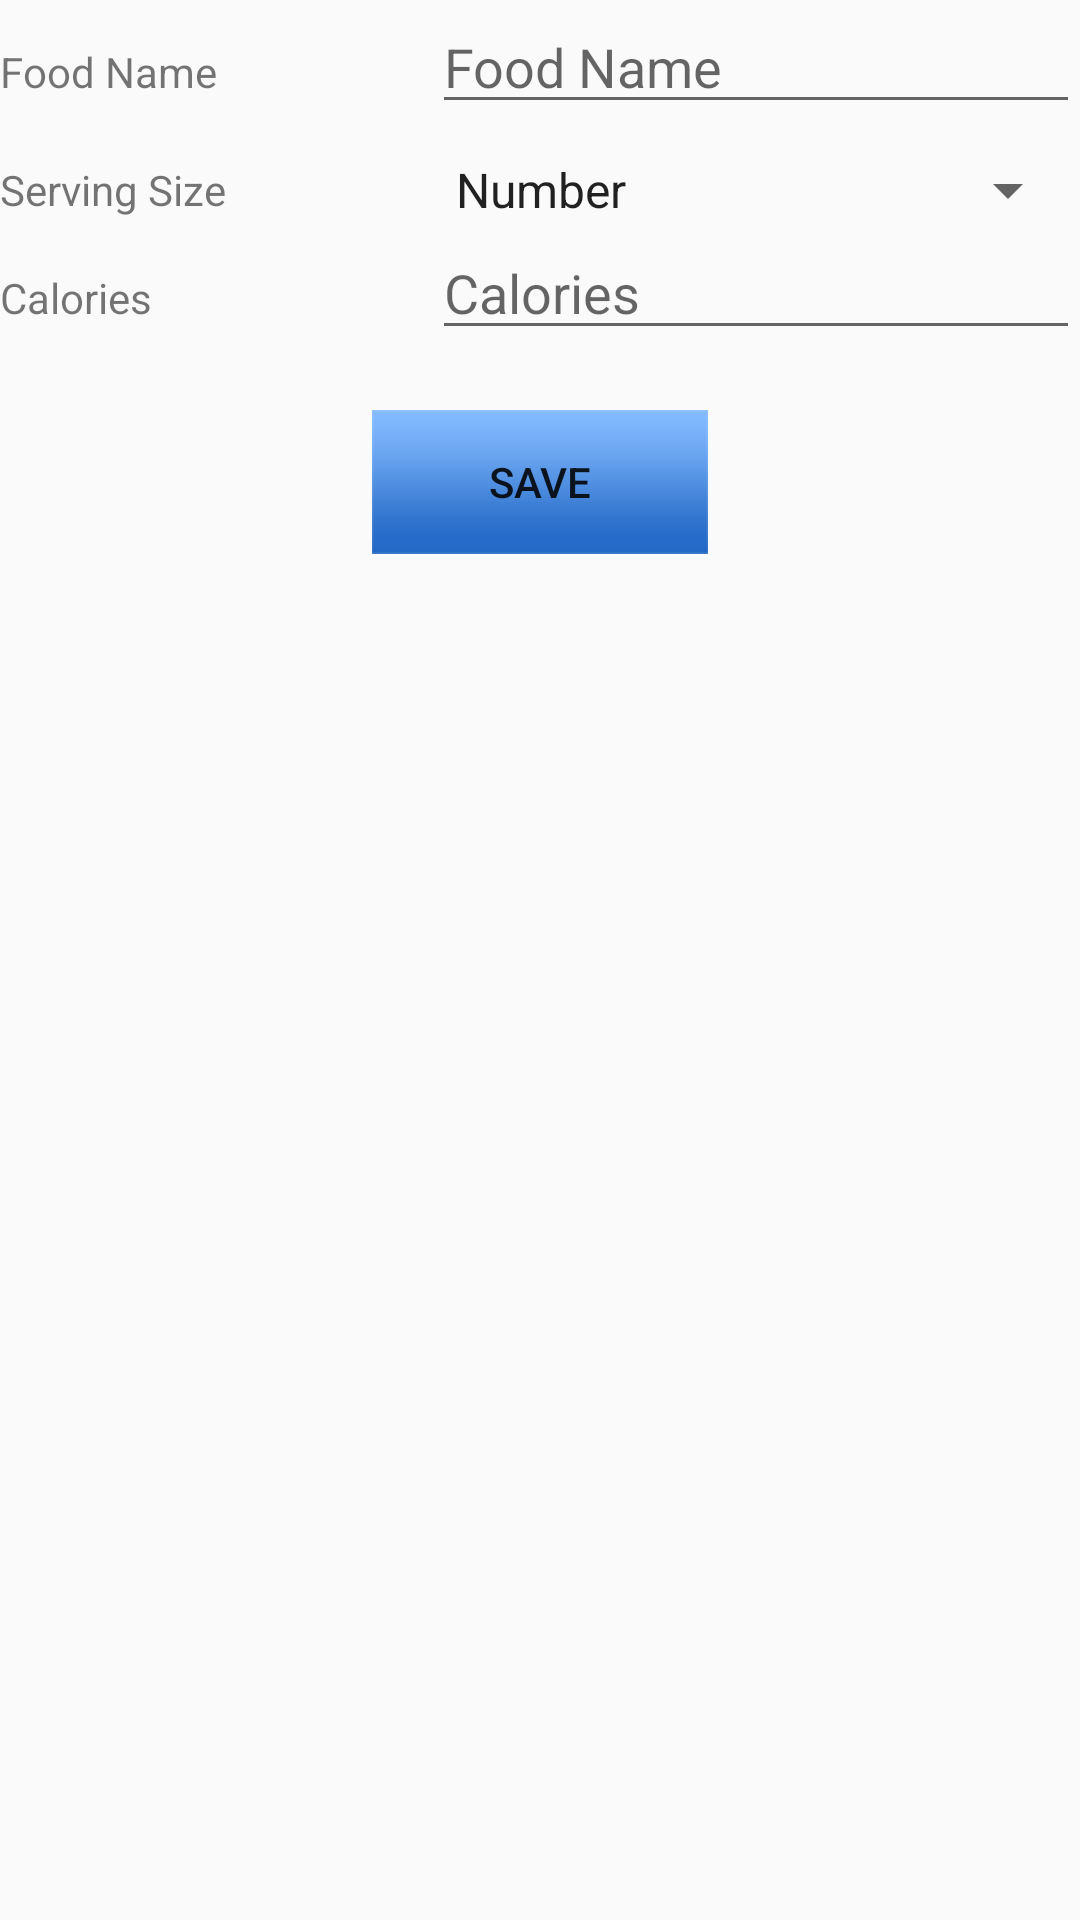

This screen was rendered from an Android layout file. Write that file and the resources it references.
<!-- AndroidManifest.xml: application theme AppTheme -->
<!-- res/layout/fragment_custome_food.xml -->
<?xml version="1.0" encoding="utf-8"?>
<RelativeLayout xmlns:android="http://schemas.android.com/apk/res/android"
    android:layout_width="match_parent"
    android:layout_height="match_parent"
    android:layout_margin="10dp" >

    <LinearLayout
        android:id="@+id/ll_cstm_name"
        android:layout_width="fill_parent"
        android:layout_height="wrap_content"
        android:orientation="horizontal"
        android:weightSum="1.0" >

        <TextView
            android:id="@+id/tv_cstm_food_name"
            android:layout_width="fill_parent"
            android:layout_height="wrap_content"
            android:layout_weight="0.6"
            android:text="@string/food_name" />

        <EditText
            android:id="@+id/edt_cstm_food_name"
            android:layout_width="fill_parent"
            android:layout_height="wrap_content"
            android:layout_weight="0.4"
            android:hint="@string/food_name" />
    </LinearLayout>

    <LinearLayout
        android:id="@+id/ll_cstm_serving"
        android:layout_width="fill_parent"
        android:layout_height="wrap_content"
        android:layout_below="@id/ll_cstm_name"
        android:layout_marginTop="10dp"
        android:orientation="horizontal"
        android:weightSum="1.0" >

        <TextView
            android:id="@+id/tv_cstm_servin"
            android:layout_width="fill_parent"
            android:layout_height="wrap_content"
            android:layout_gravity="center_vertical"
            android:layout_weight="0.6"
            android:text="@string/serving_size" />

        <Spinner
            android:id="@+id/sp_cstm_quantity"
            android:layout_width="fill_parent"
            android:layout_height="wrap_content"
            android:layout_weight="0.4"
            android:entries="@array/serving_unit"
            android:prompt="@string/select_quantity" />
    </LinearLayout>

    <LinearLayout
        android:id="@+id/ll_cstm_calori"
        android:layout_width="fill_parent"
        android:layout_height="wrap_content"
        android:layout_below="@id/ll_cstm_serving"
        android:orientation="horizontal"
        android:weightSum="1.0" >

        <TextView
            android:id="@+id/tv_cstm_calori"
            android:layout_width="fill_parent"
            android:layout_height="wrap_content"
            android:layout_weight="0.6"
            android:text="@string/food_calories" />

        <EditText
            android:id="@+id/edt_cstm_calori"
            android:layout_width="fill_parent"
            android:layout_height="wrap_content"
            android:layout_weight="0.4"
            android:inputType="number"
            android:hint="@string/food_calories" />
    </LinearLayout>

    <Button
        android:id="@+id/btn_cstm_save"
        android:layout_width="wrap_content"
        android:layout_height="wrap_content"
        android:layout_below="@id/ll_cstm_calori"
        android:layout_centerHorizontal="true"
        android:layout_marginTop="20dp"
        android:paddingLeft="30dp"
        android:paddingRight="30dp"
        android:text="@string/save"
        android:background="@drawable/button" />

</RelativeLayout>
<!-- resources referenced by this layout -->
<resources>
  <string-array name="serving_unit">
          <item>Number</item>
          <item>can</item>
          <item>cup</item>
          <item>gram</item>
          <item>1 can or 8 fl oz</item>
          <item>1 cup or 8 fl oz</item>
      </string-array>
  <!-- drawable button: png bitmap (drawable-mdpi, 17863 bytes) -->
  <string name="food_calories">Calories</string>
  <string name="food_name">Food Name</string>
  <string name="save">Save</string>
  <string name="select_quantity">Select quantity</string>
  <string name="serving_size">Serving Size</string>
  <style name="AppTheme" parent="AppBaseTheme">
          
          <item name="android:actionMenuTextAppearance">@style/MyActionBar.MenuTextStyle</item>
      </style>
  <style name="AppBaseTheme" parent="Theme.AppCompat.Light">
          
      </style>
  <style name="MyActionBar.MenuTextStyle" parent="android:style/TextAppearance.Holo.Widget.ActionBar.Title">
              <item name="android:textColor">#FFFFFF</item>
              <item name="android:textStyle">bold</item>
              <item name="android:textSize">18sp</item>
              
          </style>
</resources>
